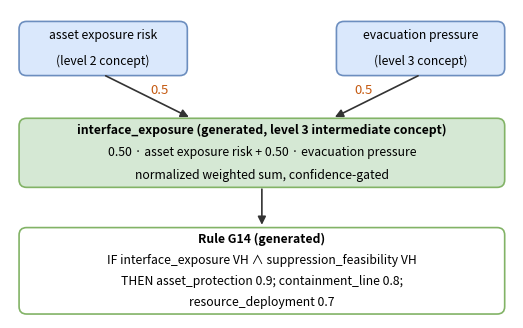

Generate this figure with matplotlib:
import matplotlib; matplotlib.use('Agg')
import matplotlib.pyplot as plt
from matplotlib.patches import FancyBboxPatch, FancyArrowPatch
fig,ax=plt.subplots(figsize=(6.5,4.0),dpi=200); ax.set_xlim(0,10); ax.set_ylim(0,6.2); ax.axis('off')
def box(x,y,w,h,fc,ec,lines,weights=None,sizes=None):
    ax.add_patch(FancyBboxPatch((x,y),w,h,boxstyle="round,pad=0.02,rounding_size=0.15",fc=fc,ec=ec,lw=1.2))
    n=len(lines)
    for i,l in enumerate(lines):
        ax.text(x+w/2,y+h-(i+0.5)*h/n,l,ha='center',va='center',fontsize=(sizes[i] if sizes else 8.8),fontweight=(weights[i] if weights else 'normal'))
box(0.2,4.9,3.3,1.05,'#dae8fc','#6c8ebf',['asset exposure risk','(level 2 concept)'])
box(6.5,4.9,3.3,1.05,'#dae8fc','#6c8ebf',['evacuation pressure','(level 3 concept)'])
box(0.2,2.65,9.6,1.35,'#d5e8d4','#82b366',['interface_exposure (generated, level 3 intermediate concept)','0.50 · asset exposure risk + 0.50 · evacuation pressure','normalized weighted sum, confidence-gated'],weights=['bold','normal','normal'])
box(0.2,0.1,9.6,1.7,'#ffffff','#82b366',['Rule G14 (generated)','IF interface_exposure VH ∧ suppression_feasibility VH','THEN asset_protection 0.9; containment_line 0.8;','resource_deployment 0.7'],weights=['bold','normal','normal','normal'])
for x0,x1 in [(1.85,3.6),(8.15,6.4)]:
    ax.add_patch(FancyArrowPatch((x0,4.9),(x1,4.02),arrowstyle='-|>',mutation_scale=12,lw=1.2,color='#333'))
    ax.text((x0+x1)/2+(0.25 if x0<x1 else -0.25),4.5,'0.5',color='#c55a11',fontsize=9.5,ha='center')
ax.add_patch(FancyArrowPatch((5,2.65),(5,1.82),arrowstyle='-|>',mutation_scale=12,lw=1.2,color='#333'))
fig.savefig('fig5_20_concept_rule_v3.png',bbox_inches='tight',facecolor='white'); print('ok')
